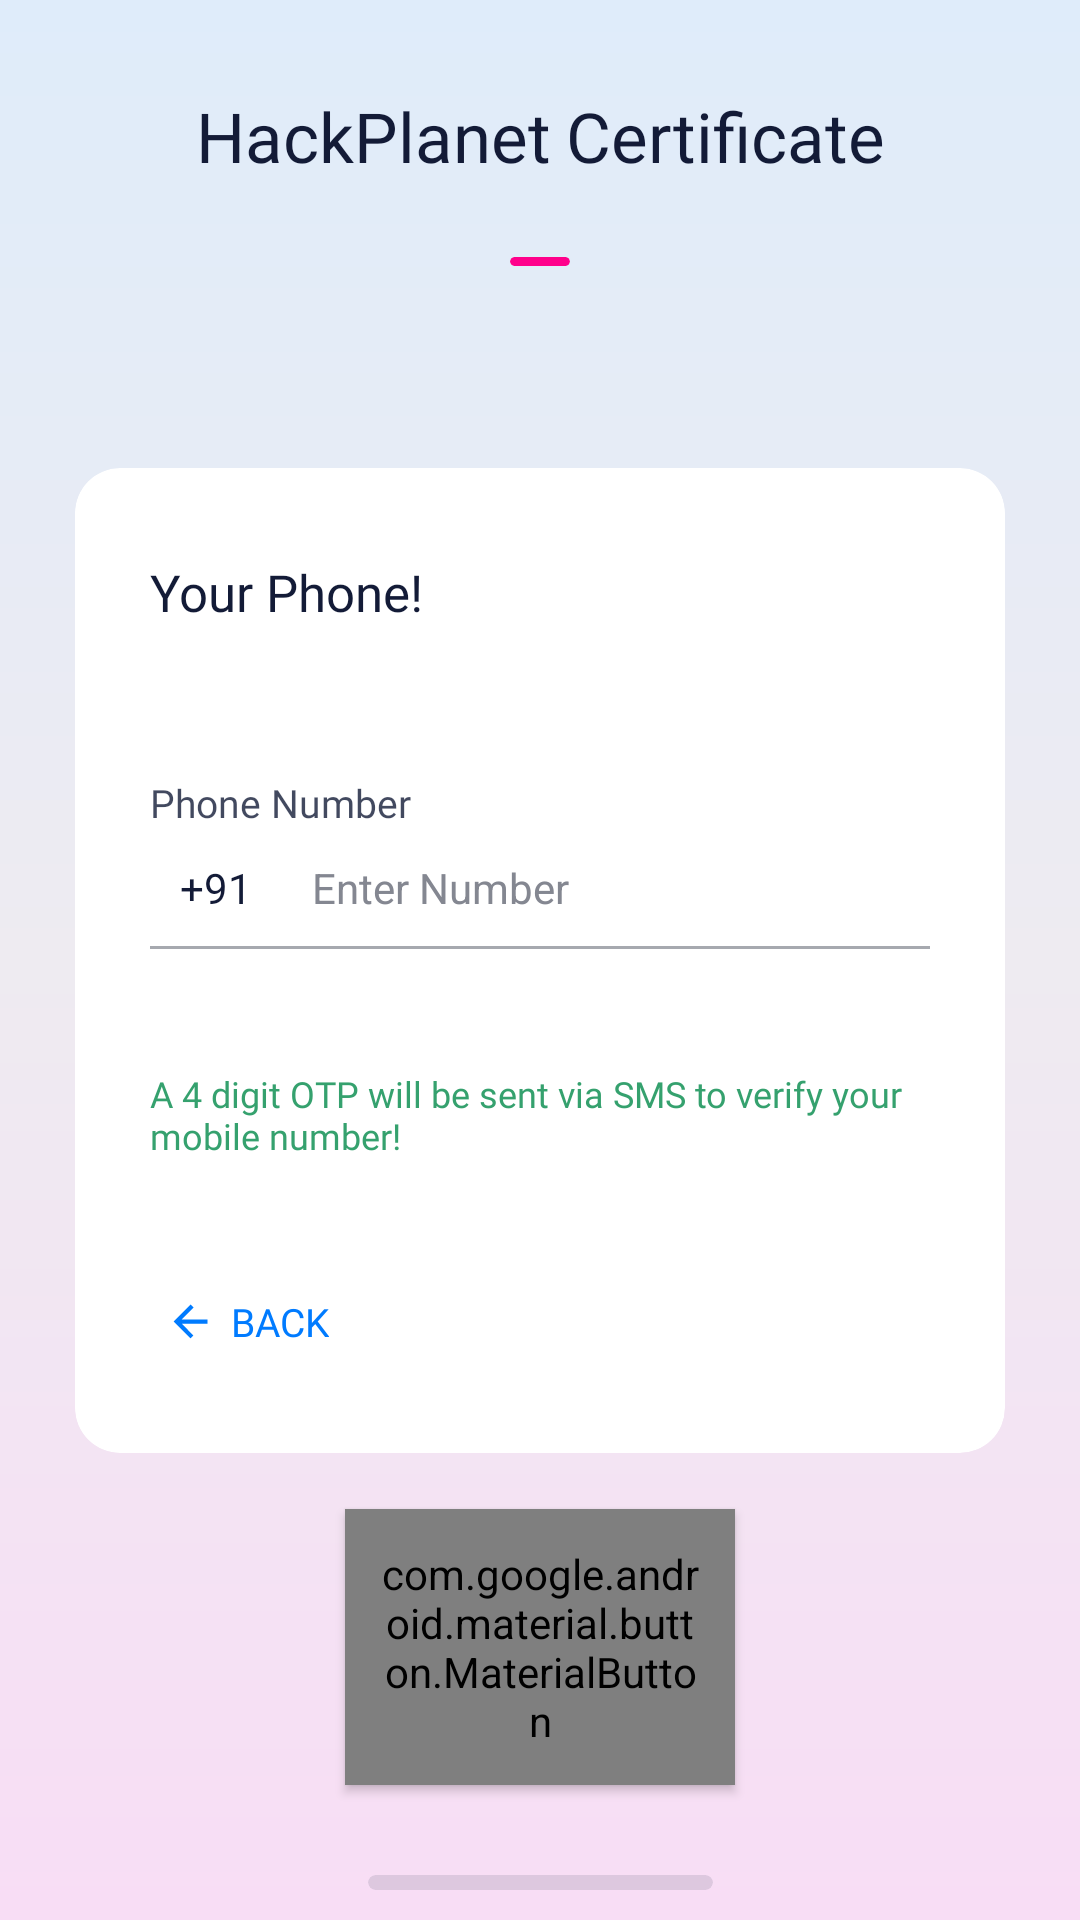

Android layout source for this screen:
<!-- AndroidManifest.xml: application theme AppTheme -->
<!-- res/layout/fragment_phone.xml -->
<?xml version="1.0" encoding="utf-8"?>
<layout>
    <androidx.constraintlayout.widget.ConstraintLayout
        xmlns:android="http://schemas.android.com/apk/res/android"
        android:orientation="vertical"
        android:layout_width="match_parent"
        android:layout_height="match_parent"
        android:fitsSystemWindows="true"
        xmlns:app="http://schemas.android.com/apk/res-auto"
        android:background="@drawable/login_background"
        android:layout_gravity="center">

        <LinearLayout
            android:id="@+id/name"
            android:layout_width="wrap_content"
            android:layout_height="wrap_content"
            android:layout_marginTop="30dp"
            android:orientation="horizontal"
            app:layout_constraintEnd_toEndOf="parent"
            app:layout_constraintStart_toStartOf="parent"
            app:layout_constraintTop_toTopOf="parent">

            <TextView
                android:layout_width="wrap_content"
                android:layout_height="wrap_content"
                android:fontFamily="@font/roboto_black"
                android:text="HackPlanet"
                android:textColor="#131b37"
                android:textSize="23sp" />

            <TextView
                android:layout_width="wrap_content"
                android:layout_height="wrap_content"
                android:layout_marginStart="5dp"
                android:fontFamily="@font/roboto"
                android:text="Certificate"
                android:textColor="#131b37"
                android:textSize="23sp" />

        </LinearLayout>

        <androidx.cardview.widget.CardView
            android:id="@+id/shadow1"
            android:layout_width="20dp"
            android:layout_height="3dp"
            android:layout_marginTop="25dp"
            app:cardBackgroundColor="#FF008B"
            app:cardCornerRadius="1.5dp"
            app:cardElevation="0dp"
            app:layout_constraintEnd_toEndOf="parent"
            app:layout_constraintStart_toStartOf="parent"
            app:layout_constraintTop_toBottomOf="@id/name" />

        <androidx.cardview.widget.CardView
            android:layout_width="0dp"
            android:layout_height="wrap_content"
            android:layout_marginStart="25dp"
            android:layout_marginEnd="25dp"
            app:cardBackgroundColor="#FFFFFF"
            app:cardCornerRadius="15dp"
            app:cardElevation="0dp"
            app:layout_constraintBottom_toBottomOf="parent"
            app:layout_constraintEnd_toEndOf="parent"
            app:layout_constraintStart_toStartOf="parent"
            app:layout_constraintTop_toTopOf="parent">

            <LinearLayout
                android:layout_width="match_parent"
                android:layout_height="wrap_content"
                android:orientation="vertical"
                android:paddingStart="25dp"
                android:paddingTop="30dp"
                android:paddingEnd="25dp"
                android:paddingBottom="30dp">

                <TextView
                    android:layout_width="match_parent"
                    android:layout_height="wrap_content"
                    android:fontFamily="@font/roboto_bold"
                    android:text="Your Phone!"
                    android:textColor="#131b37"
                    android:textSize="17sp" />

                <TextView
                    android:layout_width="match_parent"
                    android:layout_height="wrap_content"
                    android:layout_marginTop="50dp"
                    android:alpha="0.8"
                    android:fontFamily="@font/roboto_medium"
                    android:text="Phone Number"
                    android:textColor="#131b37"
                    android:textSize="13sp" />

                <LinearLayout
                    android:layout_width="match_parent"
                    android:layout_height="wrap_content"
                    android:orientation="horizontal">

                    <TextView
                        android:layout_width="wrap_content"
                        android:layout_height="wrap_content"
                        android:fontFamily="@font/roboto_medium"
                        android:padding="10dp"
                        android:text="+91"
                        android:textColor="#131b37"
                        android:textSize="14sp" />

                    <EditText
                        android:id="@+id/phone"
                        android:layout_width="match_parent"
                        android:layout_height="wrap_content"
                        android:background="@android:color/transparent"
                        android:hint="Enter Number"
                        android:inputType="phone"
                        android:maxLength="10"
                        android:padding="10dp"
                        android:textColor="#131b37"
                        android:textColorHint="#848791"
                        android:textSize="14sp" />

                </LinearLayout>

                <View
                    android:layout_width="match_parent"
                    android:layout_height="1dp"
                    android:background="@color/loginColorAccent" />

                <TextView
                    android:layout_width="match_parent"
                    android:layout_height="wrap_content"
                    android:layout_marginTop="40dp"
                    android:alpha="0.8"
                    android:fontFamily="@font/poppins_medium"
                    android:text="A 4 digit OTP will be sent via SMS to verify your mobile number!"
                    android:textColor="#028A4A"
                    android:textSize="12sp" />

                <TextView
                    android:id="@+id/back"
                    android:layout_width="wrap_content"
                    android:layout_height="wrap_content"
                    android:layout_marginTop="40dp"
                    android:drawableStart="@drawable/ic_arrow_back_black_24dp"
                    android:drawablePadding="5dp"
                    android:fontFamily="@font/roboto_black"
                    android:gravity="center_vertical"
                    android:padding="5dp"
                    android:text="BACK"
                    android:textAllCaps="true"
                    android:textColor="#007BFF"
                    android:textSize="13sp" />

            </LinearLayout>

        </androidx.cardview.widget.CardView>

        <com.google.android.material.button.MaterialButton
            android:id="@+id/submit"
            style="@style/Widget.MaterialComponents.Button"
            android:layout_width="130dp"
            android:layout_height="wrap_content"
            android:layout_marginBottom="30dp"
            android:fontFamily="@font/roboto_medium"
            android:padding="12dp"
            android:text="Continue"
            android:textAppearance="@style/TextAppearance.AppCompat.Body1"
            android:textColor="#FFFFFF"
            android:textSize="14sp"
            android:textStyle="bold"
            app:backgroundTint="#FF008B"
            app:cornerRadius="20dp"
            app:layout_constraintBottom_toTopOf="@id/shadow"
            app:layout_constraintEnd_toEndOf="parent"
            app:layout_constraintStart_toStartOf="parent" />

        <androidx.cardview.widget.CardView
            android:id="@+id/shadow"
            android:layout_width="115dp"
            android:layout_height="5dp"
            android:layout_marginBottom="10dp"
            app:cardBackgroundColor="#DDC8DF"
            app:cardCornerRadius="3dp"
            app:cardElevation="0dp"
            app:layout_constraintBottom_toBottomOf="parent"
            app:layout_constraintEnd_toEndOf="parent"
            app:layout_constraintStart_toStartOf="parent" />

    </androidx.constraintlayout.widget.ConstraintLayout>
</layout>
<!-- resources referenced by this layout -->
<resources>
  <color name="loginColorAccent">#A6A9AF</color>
  <!-- drawable ic_arrow_back_black_24dp (drawable-v24) -->
  <vector android:height="17dp" android:tint="#007BFF"
      android:viewportHeight="24.0" android:viewportWidth="24.0"
      android:width="17dp" xmlns:android="http://schemas.android.com/apk/res/android">
      <path android:fillColor="#FF000000" android:pathData="M20,11H7.83l5.59,-5.59L12,4l-8,8 8,8 1.41,-1.41L7.83,13H20v-2z"/>
  </vector>
  <!-- drawable login_background (drawable) -->
  <?xml version="1.0" encoding="utf-8"?>
  <shape xmlns:android="http://schemas.android.com/apk/res/android"
      android:shape="rectangle">
  
      <gradient android:startColor="#DFECFA"
          android:centerColor="#EEEBF1"
          android:angle="270"
          android:endColor="#F8DDF5"/>
  
  </shape>
  <style name="AppTheme" parent="Theme.AppCompat.Light.DarkActionBar">
          
          <item name="colorPrimary">@color/colorPrimary</item>
          <item name="colorPrimaryDark">@color/colorPrimaryDark</item>
          <item name="colorAccent">@color/colorAccent</item>
          <item name="windowActionBar">false</item>
          <item name="windowNoTitle">true</item>
  
          <item name="drawerArrowStyle">@style/DrawerArrowStyle</item>
      </style>
  <color name="colorPrimary">#F57B00</color>
  <color name="colorPrimaryDark">#F57B00</color>
  <color name="colorAccent">#F57B00</color>
  <style name="DrawerArrowStyle" parent="Widget.AppCompat.DrawerArrowToggle">
          <item name="color">@color/colorPrimaryDark</item>
      </style>
</resources>
